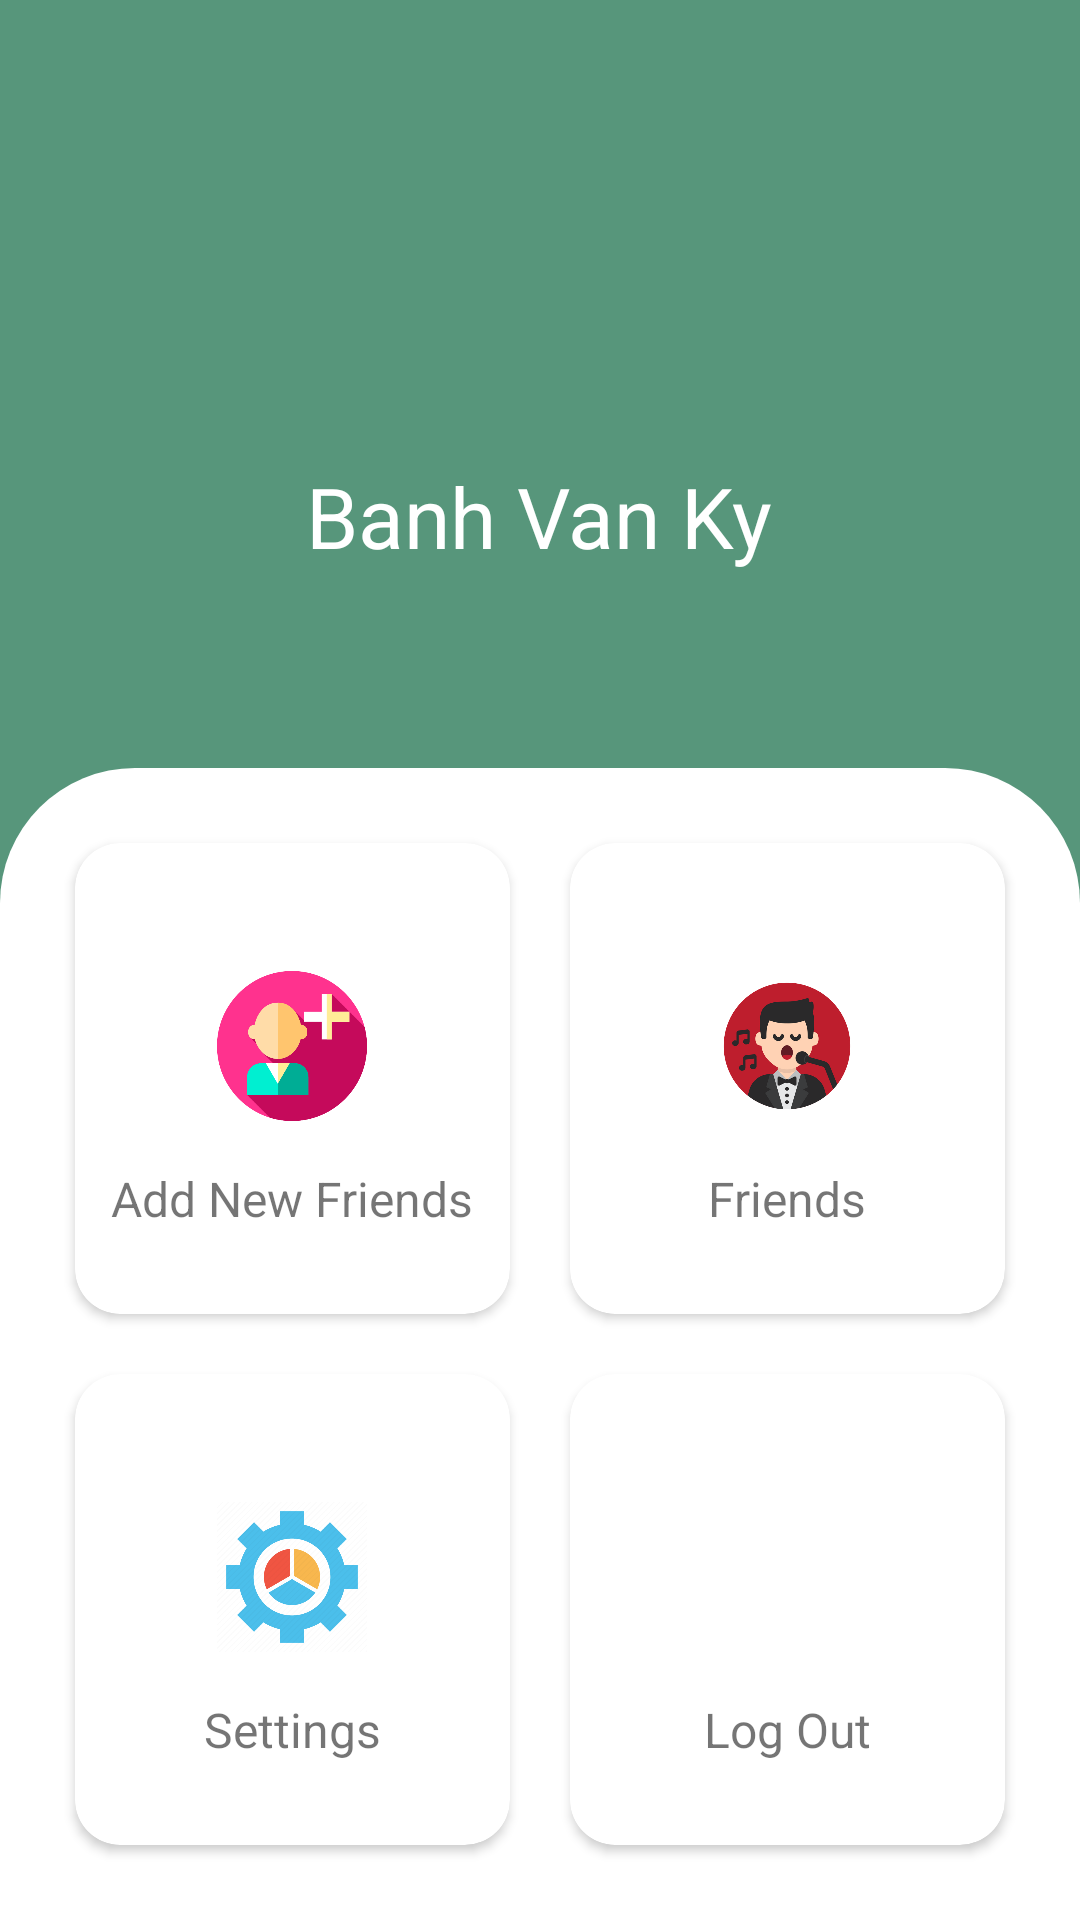

Write the Android layout XML for this screen, with the resource values it uses.
<!-- AndroidManifest.xml: application theme Theme.MyAppPro -->
<!-- res/layout/activity_account.xml -->
<?xml version="1.0" encoding="utf-8"?>
<LinearLayout xmlns:android="http://schemas.android.com/apk/res/android"
    xmlns:app="http://schemas.android.com/apk/res-auto"
    xmlns:tools="http://schemas.android.com/tools"
    android:layout_width="match_parent"
    android:layout_height="match_parent"
    android:background="#57967b"
    android:orientation="vertical"
    android:weightSum="5">

    <RelativeLayout
        android:layout_width="match_parent"
        android:layout_height="0dp"
        android:layout_weight="2">

        <LinearLayout
            android:layout_width="match_parent"
            android:layout_height="wrap_content"
            android:layout_centerInParent="true"
            android:orientation="vertical">

            <ImageView
                android:layout_width="80dp"
                android:layout_height="80dp"
                android:layout_gravity="center"
                android:src="@drawable/avataricon" />

            <TextView
                android:id="@+id/activity"
                android:layout_width="wrap_content"
                android:layout_height="wrap_content"
                android:layout_gravity="center"
                android:layout_marginTop="8dp"
                android:text="Banh Van Ky"
                android:textColor="@color/white"
                android:textSize="28sp" />
        </LinearLayout>
    </RelativeLayout>

    <GridLayout
        android:layout_width="match_parent"
        android:layout_height="0dp"
        android:layout_weight="3"
        android:background="@drawable/bg"
        android:columnCount="2"
        android:padding="15dp"
        android:rowCount="2">

        <androidx.cardview.widget.CardView
            android:id="@+id/activity_account_cv_friend"
            android:layout_width="0dp"
            android:layout_height="0dp"
            android:layout_rowWeight="1"
            android:layout_columnWeight="1"
            android:layout_margin="10dp"
            android:elevation="4dp"
            android:clickable="true"
            app:cardCornerRadius="15dp">

            <LinearLayout
                android:id="@+id/activity_account_ll_add_friend"
                android:layout_width="match_parent"
                android:layout_height="wrap_content"
                android:orientation="vertical"
                android:gravity="center"
                android:layout_gravity="center"
                android:weightSum="3">

                <ImageView
                    android:layout_width="50dp"
                    android:layout_height="50dp"
                    android:layout_margin="15dp"
                    android:layout_weight="2"
                    android:src="@drawable/friendicon" />

                <TextView
                    android:layout_width="wrap_content"
                    android:layout_height="wrap_content"
                    android:text="Add New Friends"
                    android:textSize="16sp" />
            </LinearLayout>

        </androidx.cardview.widget.CardView>

        <androidx.cardview.widget.CardView
            android:layout_width="0dp"
            android:layout_height="0dp"
            android:layout_rowWeight="1"
            android:layout_columnWeight="1"
            android:layout_margin="10dp"
            android:elevation="4dp"
            app:cardCornerRadius="15dp">

            <LinearLayout
                android:id="@+id/activity_account_ll_view_friend"
                android:layout_width="match_parent"
                android:layout_height="wrap_content"
                android:orientation="vertical"
                android:layout_gravity="center"
                android:gravity="center"
                android:weightSum="3">

                <ImageView
                    android:layout_width="50dp"
                    android:layout_height="50dp"
                    android:layout_margin="15dp"
                    android:layout_weight="2"
                    android:src="@drawable/singericon" />

                <TextView
                    android:layout_width="wrap_content"
                    android:layout_height="wrap_content"
                    android:text="Friends"
                    android:textSize="16sp" />
            </LinearLayout>

        </androidx.cardview.widget.CardView>

        <androidx.cardview.widget.CardView
            android:layout_width="0dp"
            android:layout_height="0dp"
            android:layout_rowWeight="1"
            android:layout_columnWeight="1"
            android:layout_margin="10dp"
            android:elevation="4dp"
            app:cardCornerRadius="15dp">

            <LinearLayout
                android:id="@+id/activity_account_ll_setting"
                android:layout_width="match_parent"
                android:layout_height="wrap_content"
                android:orientation="vertical"
                android:layout_gravity="center"
                android:gravity="center"
                android:weightSum="3">

                <ImageView
                    android:layout_width="50dp"
                    android:layout_height="50dp"
                    android:layout_margin="15dp"
                    android:layout_weight="2"
                    android:src="@drawable/settingicon" />

                <TextView
                    android:layout_width="wrap_content"
                    android:layout_height="wrap_content"
                    android:text="Settings"
                    android:textSize="16sp" />
            </LinearLayout>

        </androidx.cardview.widget.CardView>

        <androidx.cardview.widget.CardView
            android:layout_width="0dp"
            android:layout_height="0dp"
            android:layout_rowWeight="1"
            android:layout_columnWeight="1"
            android:layout_margin="10dp"
            android:elevation="4dp"
            app:cardCornerRadius="15dp">

            <LinearLayout
                android:id="@+id/activity_account_ll_logout"
                android:layout_width="match_parent"
                android:layout_height="wrap_content"
                android:orientation="vertical"
                android:layout_gravity="center"
                android:gravity="center"
                android:weightSum="3">

                <ImageView
                    android:layout_width="50dp"
                    android:layout_height="50dp"
                    android:layout_margin="15dp"
                    android:layout_weight="2"
                    android:src="@drawable/logouticon" />

                <TextView
                    android:layout_width="wrap_content"
                    android:layout_height="wrap_content"
                    android:text="Log Out"
                    android:textSize="16sp" />
            </LinearLayout>

        </androidx.cardview.widget.CardView>

    </GridLayout>

</LinearLayout>
<!-- resources referenced by this layout -->
<resources>
  <!-- drawable bg (drawable) -->
  <?xml version="1.0" encoding="utf-8"?>
  <shape xmlns:android="http://schemas.android.com/apk/res/android" android:shape="rectangle">
  
      <corners
          android:topRightRadius="45dp"
          android:topLeftRadius="45dp"
          android:bottomRightRadius="0dp"
          android:bottomLeftRadius="0dp"
          />
  
      <solid android:color="@android:color/white"/>
  
  </shape>
  <!-- drawable friendicon: png bitmap (drawable-v24, 22031 bytes) -->
  <!-- drawable settingicon: png bitmap (drawable-v24, 22833 bytes) -->
  <!-- drawable singericon: png bitmap (drawable-v24, 61966 bytes) -->
  <style name="Theme.MyAppPro" parent="Theme.MaterialComponents.DayNight.DarkActionBar">
          
          <item name="colorPrimary">@color/purple_500</item>
          <item name="colorPrimaryVariant">@color/purple_700</item>
          <item name="colorOnPrimary">@color/white</item>
          
          <item name="colorSecondary">@color/teal_200</item>
          <item name="colorSecondaryVariant">@color/teal_700</item>
          <item name="colorOnSecondary">@color/black</item>
          
          <item name="android:statusBarColor" tools:targetApi="l">?attr/colorPrimaryVariant</item>
          
      </style>
  <!-- not gathered from this repository: default colours our renderer supplied (Android Studio template values) -->
  <color name="purple_500">#FF6200EE</color>
  <color name="purple_700">#FF3700B3</color>
  <color name="teal_200">#FF03DAC5</color>
  <color name="teal_700">#FF018786</color>
  <color name="black">#FF000000</color>
  <color name="white">#FFFFFFFF</color>
</resources>
